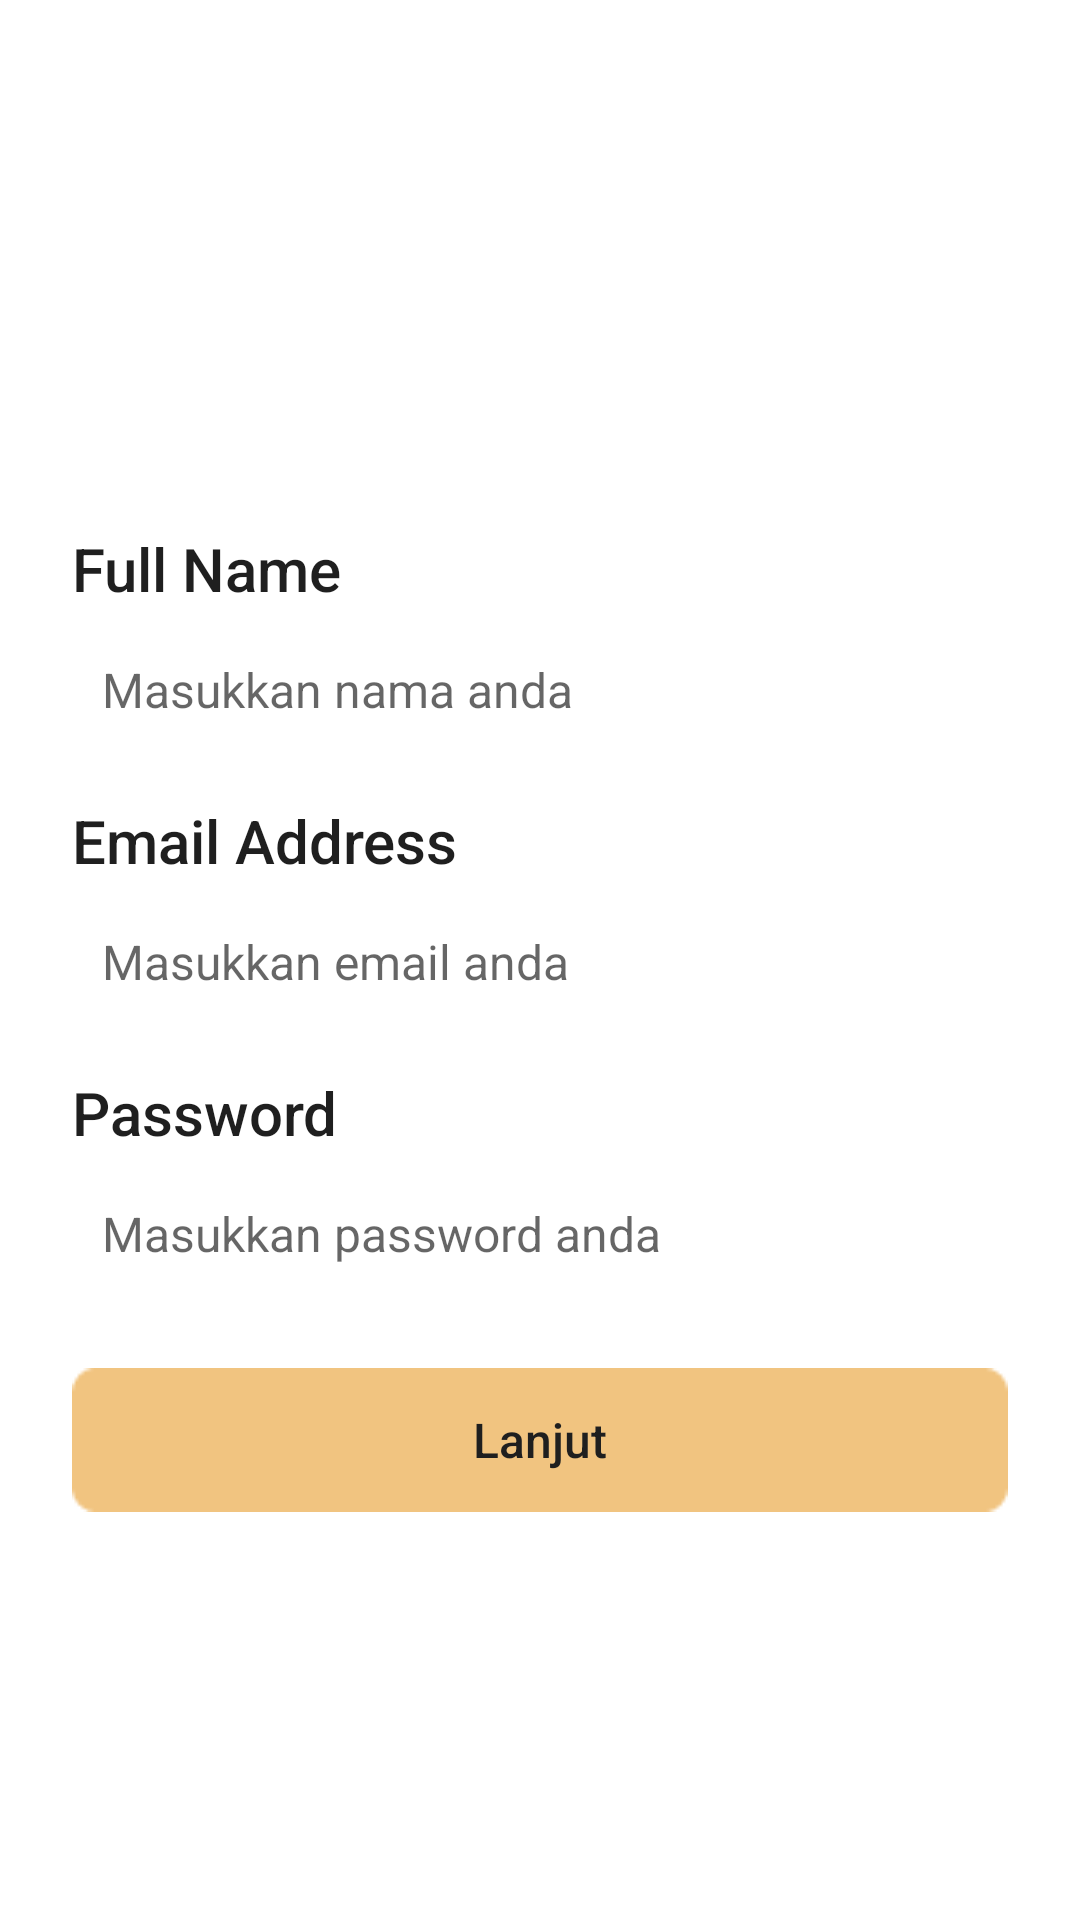

This screen was rendered from an Android layout file. Write that file and the resources it references.
<!-- AndroidManifest.xml: application theme Theme.AppCompat.DayNight.NoActionBar -->
<!-- res/layout/fragment_signup.xml -->
<?xml version="1.0" encoding="utf-8"?>
<androidx.core.widget.NestedScrollView xmlns:android="http://schemas.android.com/apk/res/android"
    xmlns:tools="http://schemas.android.com/tools"
    android:layout_width="match_parent"
    android:layout_height="match_parent"
    tools:context=".modul.auth.signin.SigninFragment"
    android:background="#FFF"
    android:fillViewport="true"
    android:orientation="vertical">

    <LinearLayout
        android:layout_width="match_parent"
        android:layout_height="match_parent"
        android:background="#FFF"
        android:layout_marginTop="24dp"
        android:paddingLeft="24dp"
        android:paddingRight="24dp"
        android:paddingTop="26dp"
        android:orientation="vertical">

    <ImageView
        android:layout_gravity="center"
        android:src="@drawable/ic_picture_empty"
        android:layout_width="110dp"
        android:layout_height="110dp"/>

        <TextView
            android:layout_width="match_parent"
            android:layout_height="wrap_content"
            android:layout_marginTop="16dp"
            android:fontFamily="sans-serif-medium"
            android:text="Full Name"
            android:textColor="#1f1f1f"
            android:textSize="20dp" />

    <EditText
        android:layout_marginTop="6dp"
        android:padding="10dp"
        android:textSize="16dp"
        android:background="@drawable/shape_rectangle_outline_8_020202"
        android:layout_width="match_parent"
        android:layout_height="wrap_content"
        android:hint="Masukkan nama anda"/>

        <TextView
            android:layout_width="match_parent"
            android:layout_height="wrap_content"
            android:layout_marginTop="16dp"
            android:fontFamily="sans-serif-medium"
            android:text="Email Address"
            android:textColor="#1f1f1f"
            android:textSize="20dp" />

    <EditText
        android:layout_marginTop="6dp"
        android:padding="10dp"
        android:textSize="16dp"
        android:background="@drawable/shape_rectangle_outline_8_020202"
        android:layout_width="match_parent"
        android:layout_height="wrap_content"
        android:hint="Masukkan email anda"/>

    <TextView
        android:layout_marginTop="16dp"
        android:layout_width="match_parent"
        android:layout_height="wrap_content"
        android:text="Password"
        android:textSize="20dp"
        android:textColor="#1f1f1f"
        android:fontFamily="sans-serif-medium"/>

    <EditText
        android:inputType="textPassword"
        android:layout_marginTop="6dp"
        android:padding="10dp"
        android:textSize="16dp"
        android:background="@drawable/shape_rectangle_outline_8_020202"
        android:layout_width="match_parent"
        android:layout_height="wrap_content"
        android:hint="Masukkan password anda"/>



    <Button
        android:id="@+id/btnContinue"
        android:layout_marginTop="24dp"
        android:fontFamily="sans-serif-medium"
        android:textSize="16dp"
        android:textColor="#1f1f1f"
        android:background="@drawable/recta"
        android:layout_width="match_parent"
        android:layout_height="wrap_content"
        android:text="Lanjut"
        android:textAllCaps="false"/>

    </LinearLayout>
</androidx.core.widget.NestedScrollView>
<!-- resources referenced by this layout -->
<resources>
  <!-- drawable recta: png bitmap (drawable, 521 bytes) -->
</resources>
